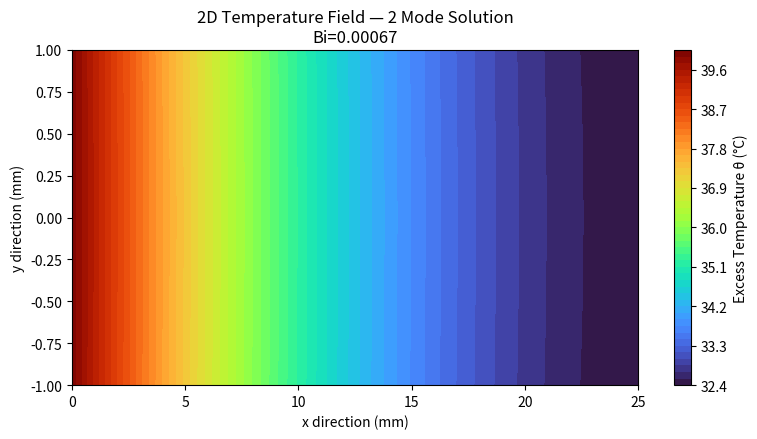

Here is the Python script that generated this plot:
import numpy as np
import matplotlib.pyplot as plt
from scipy.optimize import brentq

# Inputs (single plate fin)

k = 150.0        # W/m·K (aluminum)
h = 100.0      # W/m²·K (side convection)
he = 100.0       # W/m²·K (tip convection)
H = 0.025        # m (fin height in x)
b = 0.001        # m (half-thickness in y)
theta_b = 40.0   # °C (base excess temperature)
N_modes_req = 10 # max modes to seek

# Biot number
Bi = h * b / k
print(f"Biot number (Bi) = {Bi:.6f}\n")


# Eigenproblem: tan(λ b) = h/(k λ)
# bracketing between tan poles

def F(lmbda):
    return np.tan(lmbda * b) - h / (k * lmbda)

def bracket(idx):
    """Interval ((idx-0.5)π/b, (idx+0.5)π/b) contains one root."""
    eps = 1e-12
    a = max(eps, (idx - 0.5) * np.pi / b)
    c = (idx + 0.5) * np.pi / b
    return a, c

lambdas, bounds = [], []
for n in range(N_modes_req):
    a, c = bracket(n)
    try:
        fa = F(a + 1e-9)
        fc = F(c - 1e-9)
        if np.sign(fa) * np.sign(fc) > 0:
            continue  # no sign change → no root in this interval
        root = brentq(F, a + 1e-9, c - 1e-9, maxiter=500, xtol=1e-12, rtol=1e-12)
        lambdas.append(root)
        bounds.append((a, c))
    except ValueError:
        pass

lambdas = np.array(lambdas)

# Modal coefficient α_n = [2 sin(λ b)/λ] / [b + sin(2 λ b)/(2 λ)]
def alpha_n(lam):
    num = 2.0 * np.sin(lam * b) / lam
    den = b + np.sin(2.0 * lam * b) / (2.0 * lam)
    return num / den

# Eigenvalue table 
print("n   lambda [1/m]        alpha_n         LS=tan(λb)       RS=h/(kλ)        LS-RS        lower        upper")
for i, lam in enumerate(lambdas, start=1):
    LS = np.tan(lam * b)
    RS = h / (k * lam)
    lo, up = bounds[i-1]
    print(f"{i:<3} {lam:>12.6f}   {alpha_n(lam):>12.6f}   {LS:>12.6f}   {RS:>12.6f}   {LS - RS:>12.6f}   {lo:>12.6f}   {up:>12.6f}")
print()

# Temperature field (first N modes)

def theta_modes(X, Y, N):
    th = np.zeros_like(X)
    for lam in lambdas[:N]:
        a = alpha_n(lam)
        A = theta_b * a / (np.cosh(lam * H) + (he / (k * lam)) * np.sinh(lam * H))
        th += (A
               * (np.cosh(lam * (H - X)) + (he / (k * lam)) * np.sinh(lam * (H - X)))
               * np.cos(lam * Y))
    return th


# Auto-convergence on modes

Nx, Ny = 100, 70
xv = np.linspace(0.0, H, Nx)
yv = np.linspace(-b, b, Ny)
X, Y = np.meshgrid(xv, yv)

prev = None
converged_N = 1
print("Convergence Check:")
for N in range(1, len(lambdas) + 1):
    cur = theta_modes(X, Y, N)
    if prev is not None:
        rel = np.max(np.abs(cur - prev)) / np.max(np.abs(cur))
        print(f"Change {N-1}→{N}: {rel:.3e}")
        if rel < 1.0e-2:
            converged_N = N
            print(f"\nConverged at N = {N}\n")
            break
    prev = cur
else:
    converged_N = len(lambdas)
    print(f"\nConverged at N = {converged_N} (max modes)\n")

# Final field
theta = theta_modes(X, Y, converged_N)

# Diagnostics
tmax = float(np.max(theta))
tmin = float(np.min(theta))
print(f"Maximum θ: {tmax:.3f} °C")
print(f"Minimum θ: {tmin:.3f} °C")

# Through-thickness variation at base x=0
theta_top = theta_modes(np.array([[0.0]]), np.array([[b]]), converged_N)[0, 0]
theta_ctr = theta_modes(np.array([[0.0]]), np.array([[0.0]]), converged_N)[0, 0]
var_pct = abs(theta_top - theta_ctr) / max(1e-12, abs(theta_ctr)) * 100.0
print(f"Through-thickness variation at x=0: {var_pct:.4f}%")

# Tip center temperature
tip = theta_modes(np.array([[H]]), np.array([[0.0]]), converged_N)[0, 0]
print(f"θ at fin tip center: {tip:.4f} °C")
print(f"Final converged eigenmodes used: {converged_N}")


# Plot

plt.figure(figsize=(8, 4.5))
c = plt.contourf(X * 1000.0, Y * 1000.0, theta, 60, cmap="turbo")
plt.colorbar(c, label="Excess Temperature θ (°C)")
plt.xlabel("x direction (mm)")
plt.ylabel("y direction (mm)")
plt.title(f"2D Temperature Field — {converged_N} Mode Solution\nBi={Bi:.5f}")
plt.tight_layout()
plt.show()
